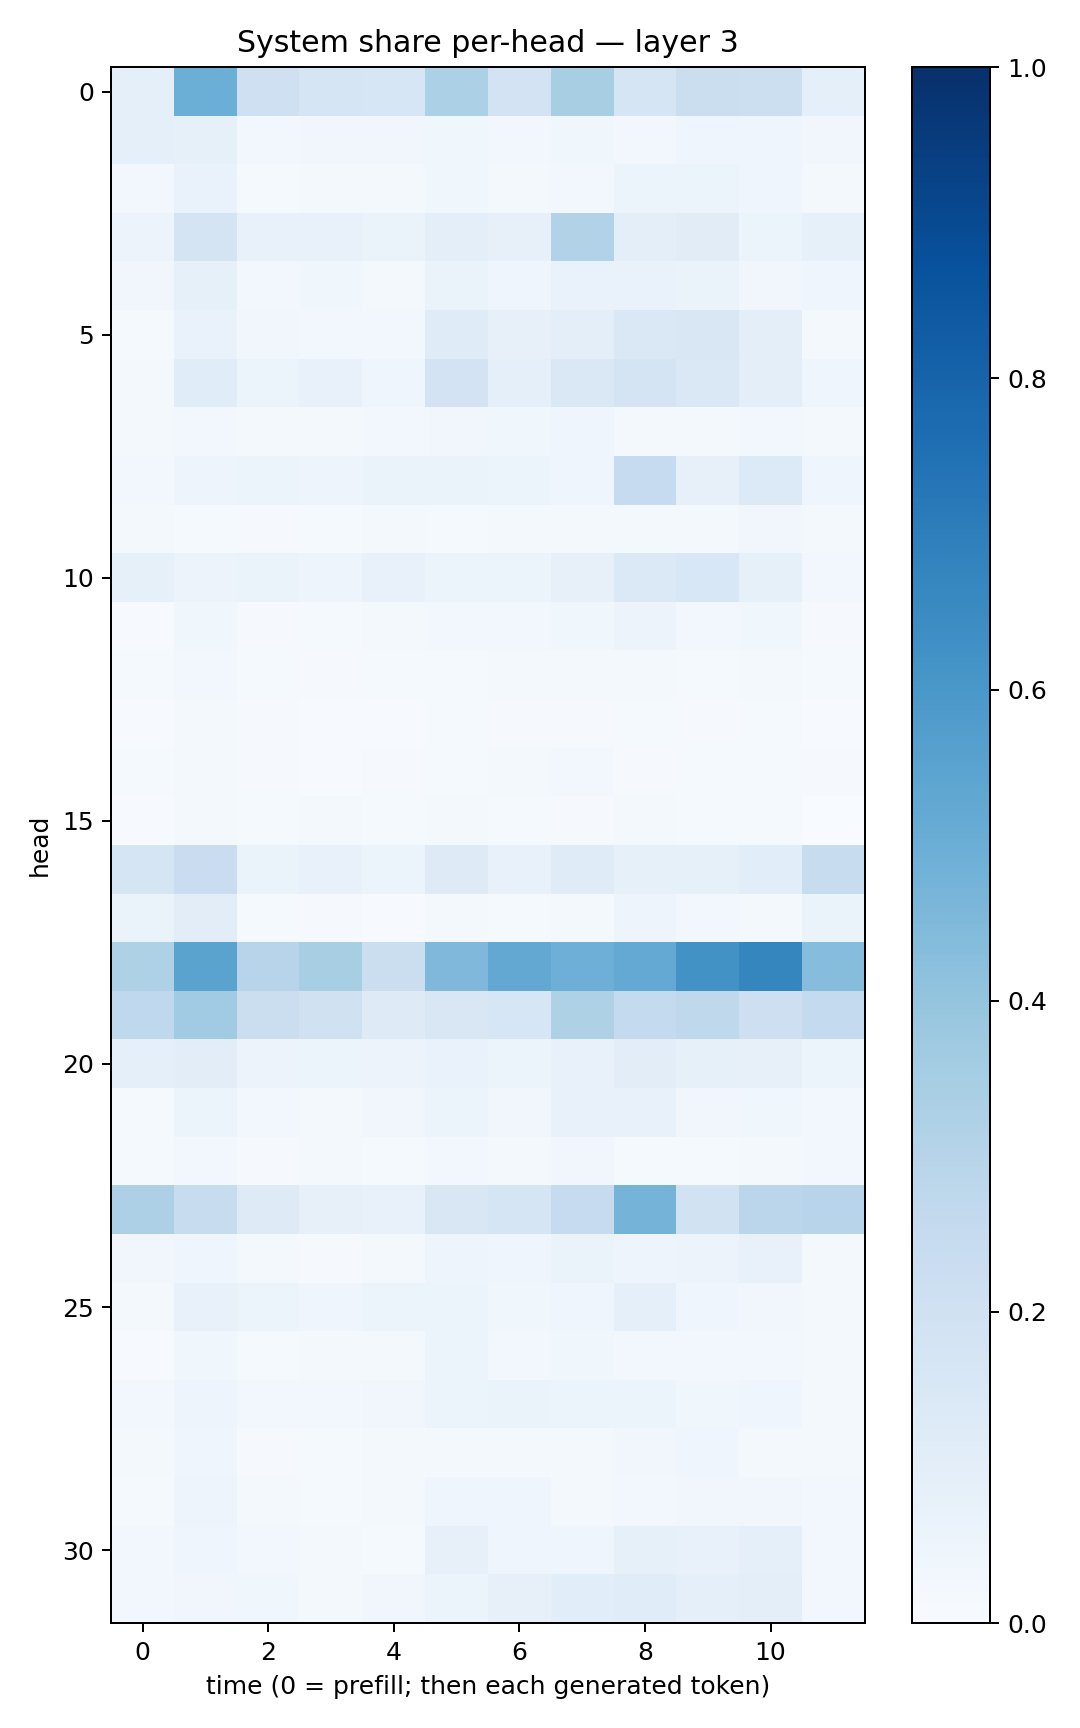

Source data for this figure (header and first rows):
0.09131548, 0.49926937, 0.21057285, 0.16456227, 0.16394535, 0.33152446, 0.18097481, 0.34092435, 0.16489385, 0.22628377, 0.21584257, 0.091888614
0.09122, 0.08251, 0.02696, 0.03328, 0.03204, 0.03749, 0.03111, 0.03869, 0.02644, 0.04415, 0.04321, 0.03476
0.024, 0.06818, 0.01508, 0.0225, 0.02155, 0.03595, 0.02156, 0.02957, 0.05407, 0.05124, 0.04008, 0.02325
0.05699, 0.173, 0.07062, 0.0746, 0.06485, 0.09919, 0.08075, 0.3101, 0.09751, 0.1099, 0.05865, 0.08546
0.03269, 0.08472, 0.0263, 0.03636, 0.01935, 0.06496, 0.04655, 0.06824, 0.06731, 0.06621, 0.03419, 0.04509
0.01246, 0.06724, 0.03445, 0.02881, 0.02886, 0.1192, 0.08113, 0.09701, 0.1435, 0.152, 0.1008, 0.0212
0.0222, 0.1154, 0.06135, 0.07336, 0.03938, 0.1825, 0.0912, 0.1425, 0.1796, 0.1474, 0.09821, 0.04241
0.02054, 0.02912, 0.01902, 0.01882, 0.02735, 0.03436, 0.03637, 0.03939, 0.01879, 0.02278, 0.02386, 0.02184
0.02387, 0.04881, 0.05902, 0.04796, 0.06441, 0.06307, 0.05299, 0.04377, 0.2493, 0.07867, 0.1367, 0.04197
0.02302, 0.01441, 0.0108, 0.01297, 0.01981, 0.01372, 0.02041, 0.02021, 0.01626, 0.02098, 0.03333, 0.02094
0.08532, 0.05785, 0.06615, 0.048, 0.07182, 0.05962, 0.0539, 0.07916, 0.1399, 0.154, 0.08294, 0.0281
0.007514, 0.03556, 0.01081, 0.01308, 0.01972, 0.02415, 0.02365, 0.03661, 0.0583, 0.03102, 0.03559, 0.009494
0.01452, 0.02974, 0.01193, 0.007905, 0.01173, 0.0135, 0.01656, 0.02044, 0.01568, 0.01196, 0.01787, 0.01331
0.007154, 0.01898, 0.009949, 0.005046, 0.006827, 0.0138, 0.01045, 0.009933, 0.01513, 0.0117, 0.01231, 0.006853
0.01531, 0.02036, 0.009069, 0.007724, 0.008973, 0.01192, 0.01737, 0.0269, 0.01039, 0.01474, 0.01313, 0.008585
0.004306, 0.021, 0.0135, 0.01589, 0.01199, 0.01729, 0.01251, 0.0101, 0.02257, 0.01341, 0.01213, 0.003822
0.1688, 0.2281, 0.06408, 0.07548, 0.0606, 0.125, 0.07601, 0.1179, 0.08485, 0.08311, 0.1058, 0.242
0.06289, 0.1049, 0.01206, 0.008041, 0.005419, 0.0233, 0.01247, 0.02228, 0.04756, 0.03027, 0.01895, 0.06505
0.3207, 0.5496, 0.2935, 0.3425, 0.2213, 0.4511, 0.5252, 0.4938, 0.5203, 0.6223, 0.6693, 0.432
0.2682, 0.3663, 0.2201, 0.1957, 0.1236, 0.1513, 0.1598, 0.3231, 0.256, 0.2717, 0.2115, 0.2558
0.09223, 0.1019, 0.055, 0.05167, 0.05611, 0.06962, 0.05284, 0.07047, 0.1039, 0.08217, 0.07872, 0.05871
0.01459, 0.06019, 0.02608, 0.02253, 0.03397, 0.06102, 0.03315, 0.07101, 0.07417, 0.03411, 0.03607, 0.02817
0.01513, 0.03035, 0.009871, 0.01728, 0.01556, 0.02527, 0.02023, 0.03371, 0.01241, 0.01425, 0.01909, 0.0312
0.3257, 0.2356, 0.1248, 0.07892, 0.07507, 0.1513, 0.1701, 0.2492, 0.4754, 0.192, 0.285, 0.2933
0.03237, 0.04456, 0.02076, 0.008721, 0.01616, 0.04835, 0.04354, 0.06605, 0.0496, 0.05804, 0.0762, 0.01701
0.0215, 0.07252, 0.05081, 0.04016, 0.05154, 0.05148, 0.03578, 0.04135, 0.0905, 0.04659, 0.03381, 0.01742
0.00636, 0.0366, 0.01412, 0.02094, 0.01756, 0.05367, 0.0273, 0.03825, 0.02789, 0.0285, 0.02959, 0.02281
0.02775, 0.04815, 0.03035, 0.02479, 0.03325, 0.06193, 0.06276, 0.06003, 0.05084, 0.03691, 0.03998, 0.02288
0.01677, 0.04267, 0.008806, 0.01552, 0.01586, 0.02105, 0.01801, 0.02331, 0.0349, 0.041, 0.01626, 0.02036
0.01214, 0.04926, 0.01747, 0.01513, 0.01809, 0.04512, 0.04065, 0.02306, 0.02633, 0.03489, 0.0333, 0.02512
0.02426, 0.04049, 0.02924, 0.01741, 0.01549, 0.07886, 0.04551, 0.04649, 0.08509, 0.07207, 0.09055, 0.02926
0.02615, 0.03144, 0.03798, 0.01931, 0.03412, 0.05912, 0.07975, 0.1066, 0.1159, 0.0931, 0.09806, 0.02772
